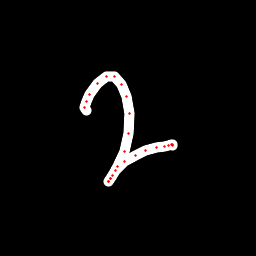

The table this chart was drawn from, first rows:
x, y, hover, eod
86.26, 110.8, 0.0, 0.0
84.57, 107.7, 0.0, 0.0
86.64, 101.2, 0.0, 0.0
89.77, 94.28, 0.0, 0.0
97.73, 83.12, 0.0, 0.0
106.8, 76.25, 0.0, 0.0
114.1, 76.49, 0.0, 0.0
121.7, 84.46, 0.0, 0.0
126.4, 96.2, 0.0, 0.0
129.3, 113.2, 0.0, 0.0
128.5, 133.5, 0.0, 0.0
124.3, 151, 0.0, 0.0
117.8, 166.3, 0.0, 0.0
112.6, 175.9, 0.0, 0.0
110.4, 178.7, 0.0, 0.0
108.4, 181.6, 0.0, 0.0
108.8, 181.2, 0.0, 0.0
110.3, 178.3, 0.0, 0.0
115.2, 170.6, 0.0, 0.0
124.7, 161.4, 0.0, 0.0
135.2, 155.1, 0.0, 0.0
145.6, 150, 0.0, 0.0
156.6, 147.6, 0.0, 0.0
165, 146.4, 0.0, 0.0
168.5, 145.6, 0.0, 0.0
171.6, 144.4, 0.0, 0.0
172.5, 144.8, 0.0, 0.0
172.6, 145, 0.0, 1.0
